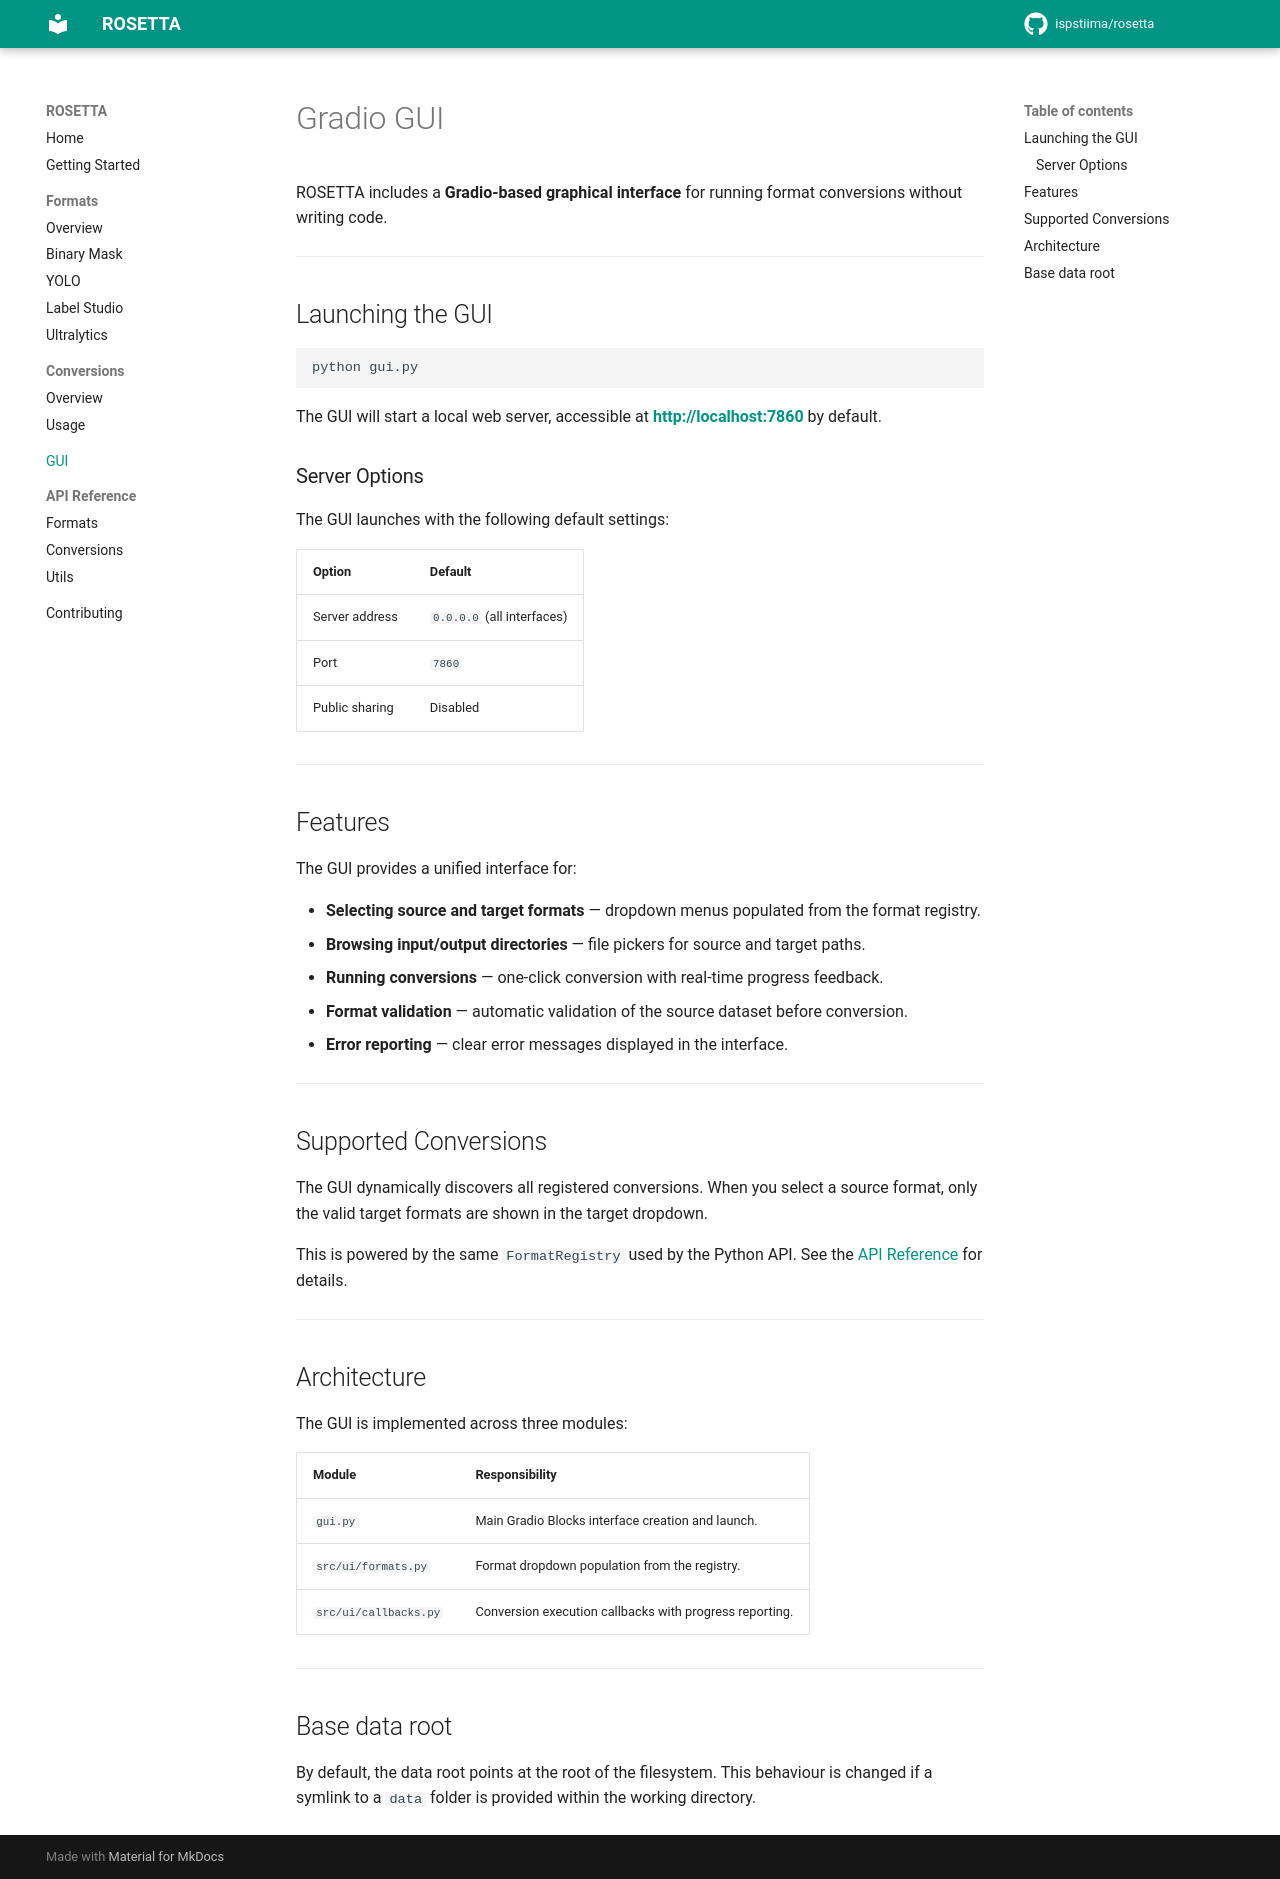

repository: ispstiima/AgribotTools · page: gui/usage/index.html · generator: mkdocs

# Gradio GUI

ROSETTA includes a **Gradio-based graphical interface** for running format conversions without writing code.

---

## Launching the GUI

```bash
python gui.py
```

The GUI will start a local web server, accessible at **[http://localhost:7860](http://localhost:7860)** by default.

### Server Options

The GUI launches with the following default settings:

| Option | Default |
|--------|---------|
| Server address | `0.0.0.0` (all interfaces) |
| Port | `7860` |
| Public sharing | Disabled |

---

## Features

The GUI provides a unified interface for:

- **Selecting source and target formats** — dropdown menus populated from the format registry.
- **Browsing input/output directories** — file pickers for source and target paths.
- **Running conversions** — one-click conversion with real-time progress feedback.
- **Format validation** — automatic validation of the source dataset before conversion.
- **Error reporting** — clear error messages displayed in the interface.

---

## Supported Conversions

The GUI dynamically discovers all registered conversions. When you select a source format, only the valid target formats are shown in the target dropdown.

This is powered by the same `FormatRegistry` used by the Python API. See the [API Reference](../api/formats.md) for details.

---

## Architecture

The GUI is implemented across three modules:

| Module | Responsibility |
|--------|---------------|
| `gui.py` | Main Gradio Blocks interface creation and launch. |
| `src/ui/formats.py` | Format dropdown population from the registry. |
| `src/ui/callbacks.py` | Conversion execution callbacks with progress reporting. |

---

## Base data root

By default, the data root points at the root of the filesystem. This behaviour is changed if a symlink to a `data` folder is provided within the working directory.
